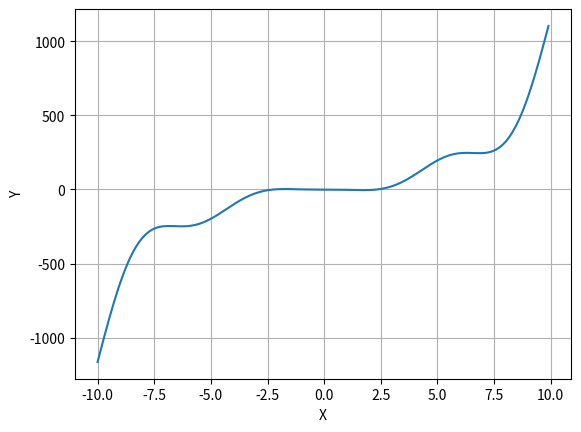

The matplotlib source for this figure:
import matplotlib.pyplot as plt
import numpy as np

x = np.arange(-10, 10, 0.1)
#x = np.arange(-3, 3, 0.1)
y = x**3 - 3*x**2 * np.sin(x) -1
plt.xlabel('X')
plt.ylabel('Y')
plt.grid()
plt.plot(x, y)